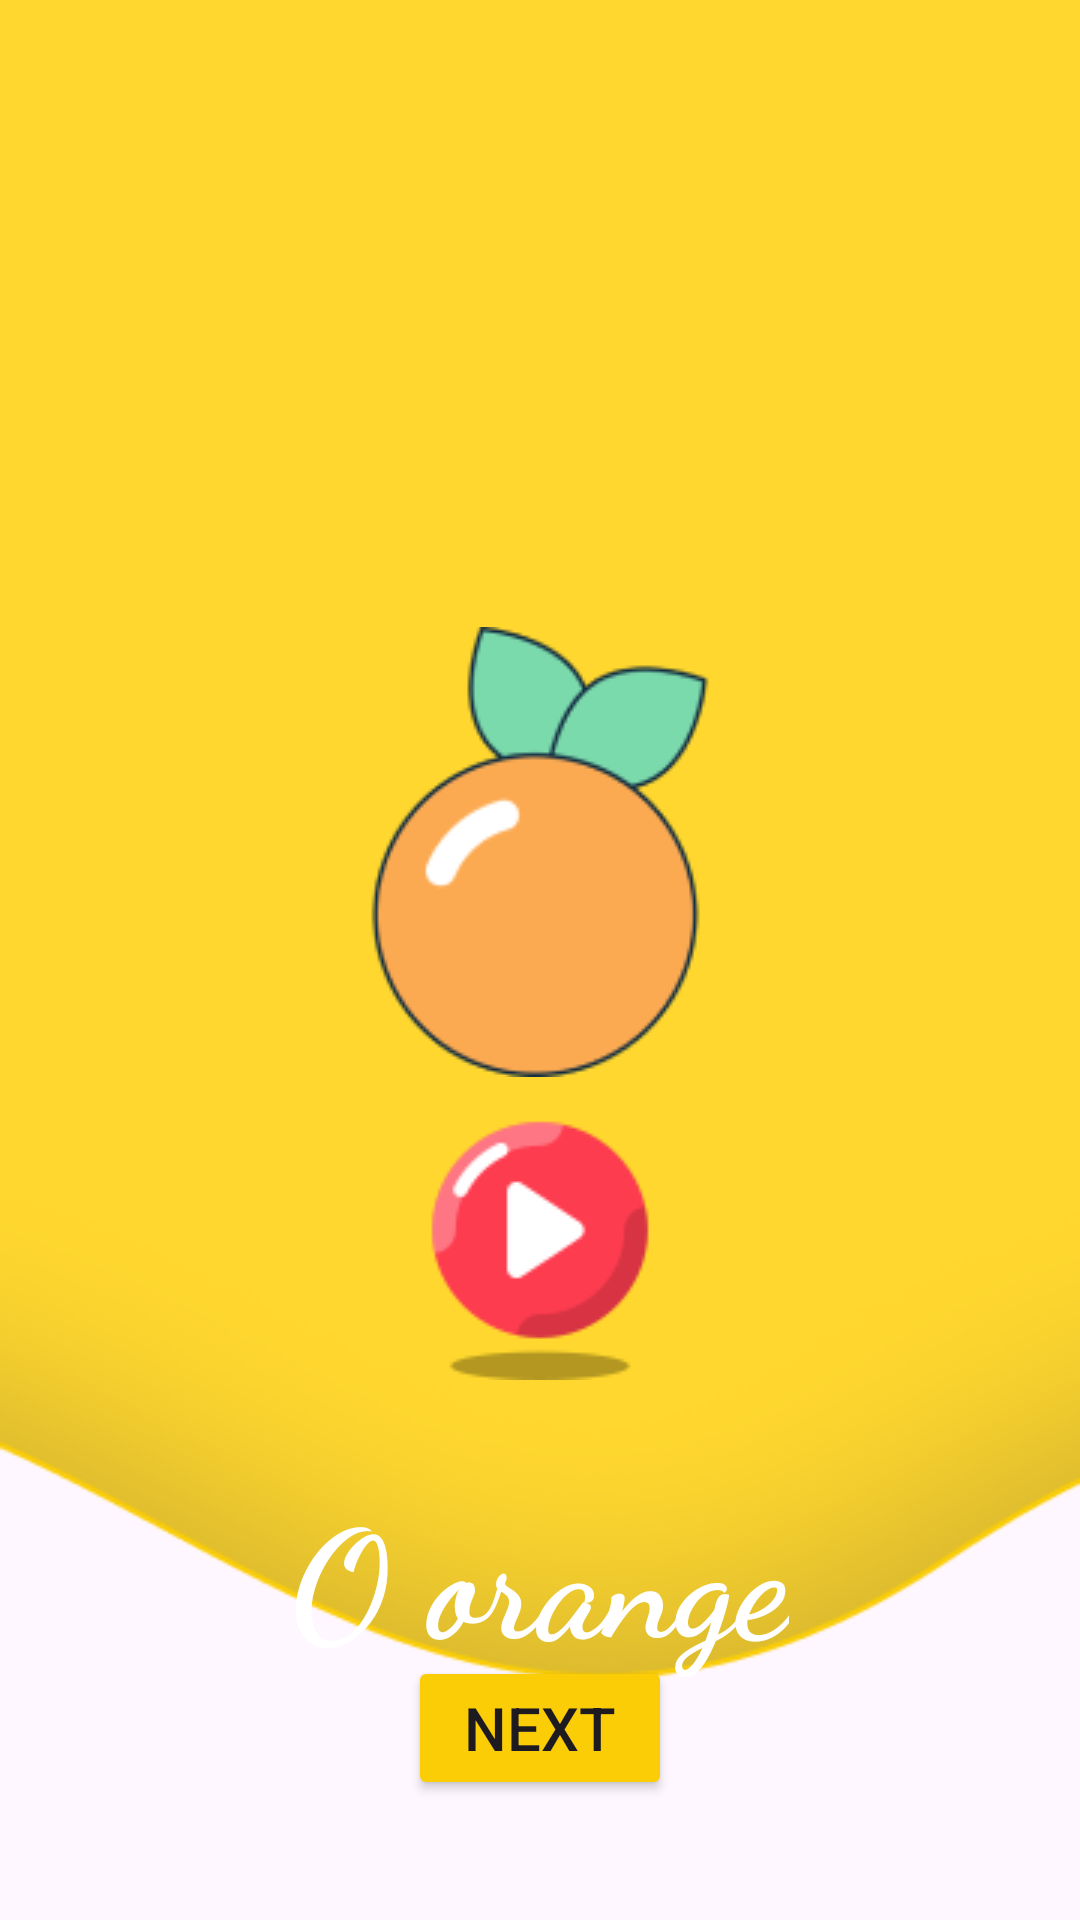

This screen was rendered from an Android layout file. Write that file and the resources it references.
<!-- AndroidManifest.xml: application theme Theme.LiveABCDKiddo -->
<!-- res/layout/activity_o.xml -->
<?xml version="1.0" encoding="utf-8"?>
<RelativeLayout xmlns:android="http://schemas.android.com/apk/res/android"
    xmlns:app="http://schemas.android.com/apk/res-auto"
    xmlns:tools="http://schemas.android.com/tools"
    android:id="@+id/main"
    android:layout_width="match_parent"
    android:layout_height="match_parent"
    tools:context=".A"
    android:orientation="vertical"
    android:background="@drawable/layer"
    >

    <ImageView
        android:layout_width="wrap_content"
        android:layout_height="wrap_content"
        android:src="@drawable/orange"
        android:layout_centerHorizontal="true"
        android:layout_marginTop="209dp"
        >

    </ImageView>
    <TextView
        android:layout_width="wrap_content"
        android:layout_height="wrap_content"
        android:text="@string/txt_o"
        android:textSize="50sp"
        android:textColor="@color/white"
        android:layout_marginTop="490dp"
        android:textStyle="bold"
        android:fontFamily="cursive"
        android:layout_centerHorizontal="true">

    </TextView>
    <Button
        android:layout_width="wrap_content"
        android:layout_height="wrap_content"
        android:backgroundTint="@color/yellow"
        android:layout_gravity="center_horizontal"
        android:id="@+id/btn_next"
        android:text="@string/txt_next"
        android:layout_alignParentBottom="true"
        android:layout_centerInParent="true"
        android:layout_marginBottom="40dp"
        android:textSize="20dp"
        >

    </Button>
    <ImageView
        android:layout_width="wrap_content"
        android:layout_height="wrap_content"
        android:src="@drawable/button"
        android:layout_centerInParent="true"
        android:layout_alignParentBottom="true"
        android:layout_marginBottom="180dp"
        android:id="@+id/iv_play">

    </ImageView>



</RelativeLayout>
<!-- resources referenced by this layout -->
<resources>
  <color name="white">#FFFFFFFF</color>
  <color name="yellow">#FACD06
      </color>
  <!-- drawable button: png bitmap (drawable, 3401 bytes) -->
  <!-- drawable layer: png bitmap (drawable, 17332 bytes) -->
  <!-- drawable orange: png bitmap (drawable, 7867 bytes) -->
  <string name="txt_next">Next</string>
  <string name="txt_o">O orange</string>
  <style name="Theme.LiveABCDKiddo" parent="Base.Theme.LiveABCDKiddo" />
  <style name="Base.Theme.LiveABCDKiddo" parent="Theme.Material3.DayNight.NoActionBar">
          
          
      </style>
</resources>
